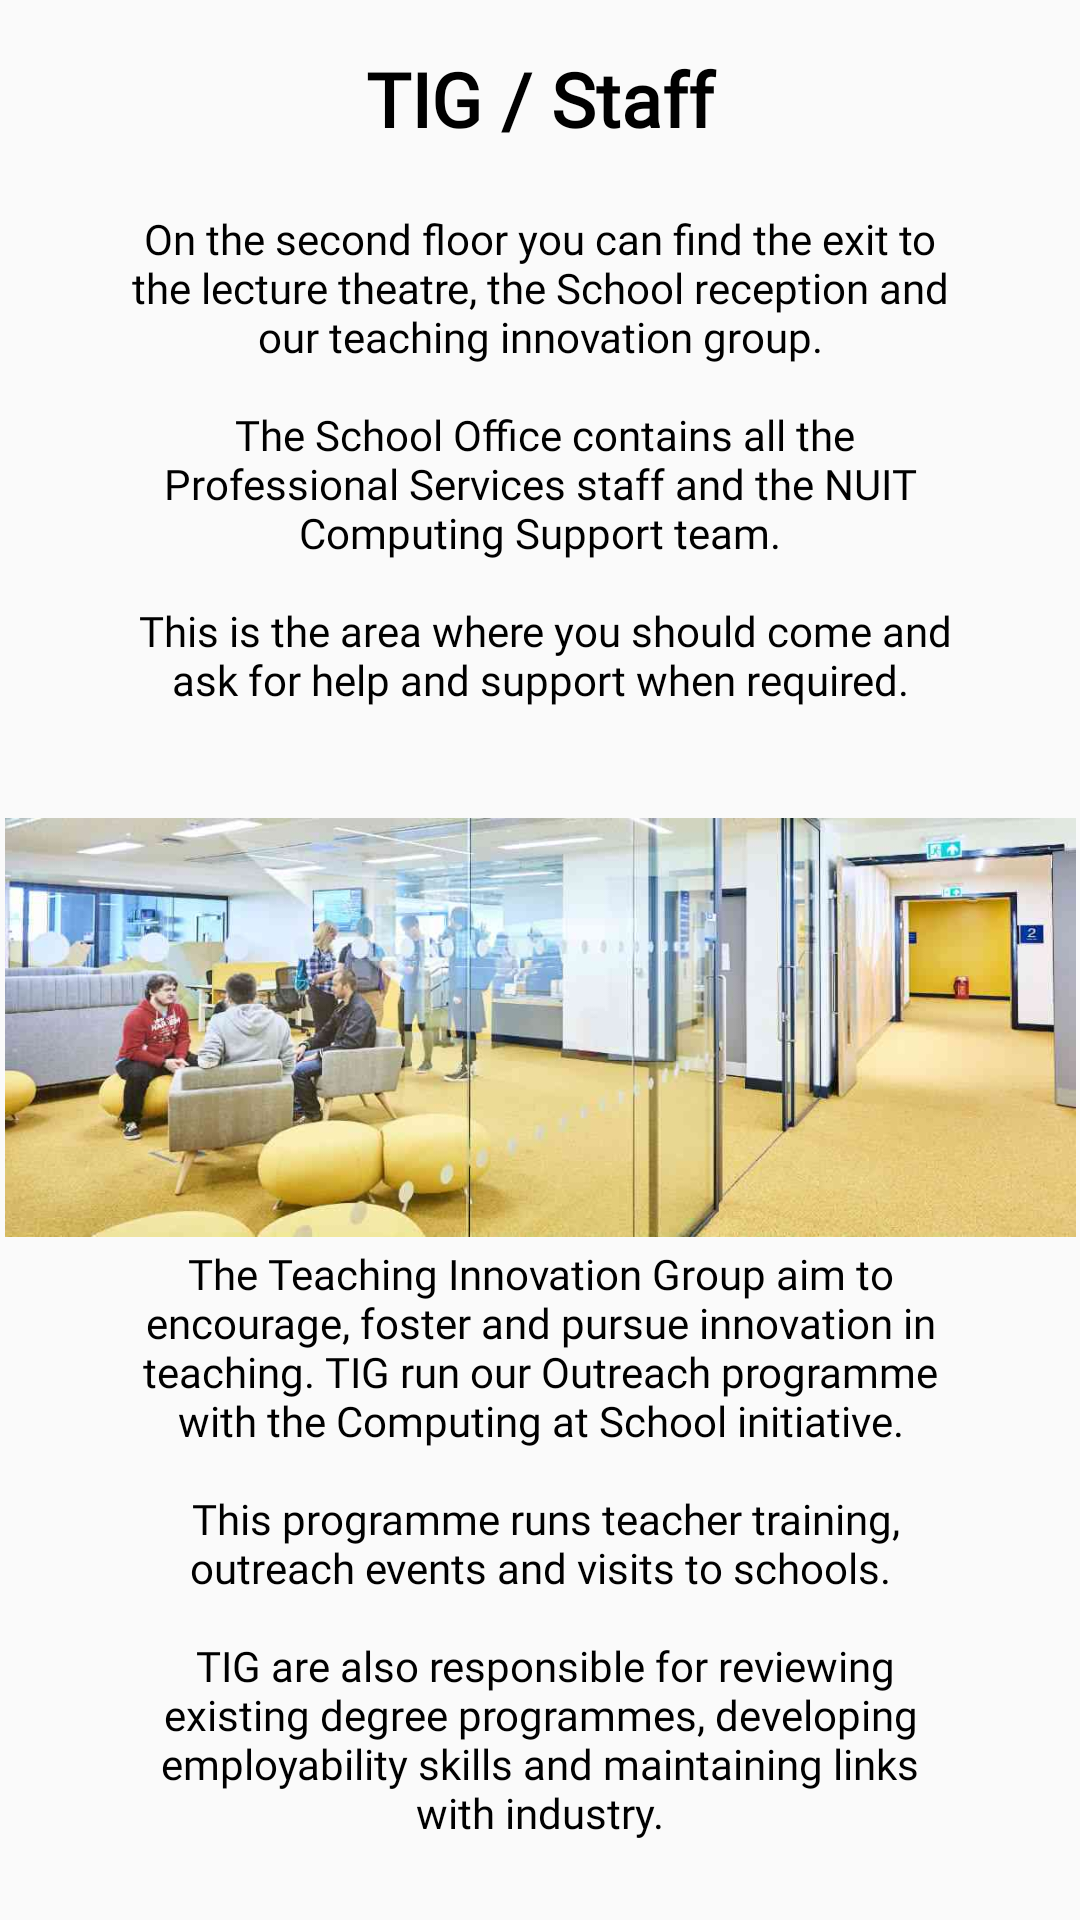

This screen was rendered from an Android layout file. Write that file and the resources it references.
<!-- AndroidManifest.xml: application theme AppTheme -->
<!-- res/layout/tour_staff.xml -->
<?xml version="1.0" encoding="utf-8"?>
<ScrollView xmlns:android="http://schemas.android.com/apk/res/android"
    xmlns:app="http://schemas.android.com/apk/res-auto"
    xmlns:tools="http://schemas.android.com/tools"
    android:layout_width="match_parent"
    android:layout_height="match_parent">

    <androidx.constraintlayout.widget.ConstraintLayout
        android:layout_width="match_parent"
        android:layout_height="wrap_content">

        <TextView
            android:id="@+id/titleText"
            android:layout_width="169dp"
            android:layout_height="34dp"
            android:layout_marginStart="100dp"
            android:layout_marginTop="16dp"
            android:layout_marginEnd="100dp"
            android:fontFamily="@font/helvetica_family"
            android:text="@string/staff_title"
            android:textAlignment="center"
            android:textColor="#000000"
            android:textSize="25sp"
            android:textStyle="bold"
            app:layout_constraintEnd_toEndOf="parent"
            app:layout_constraintStart_toStartOf="parent"
            app:layout_constraintTop_toTopOf="parent" />

        <TextView
            android:id="@+id/textView2"
            android:layout_width="match_parent"
            android:layout_height="wrap_content"
            android:layout_marginTop="20dp"
            android:layout_marginHorizontal="40dp"
            android:fontFamily="@font/helvetica_family"
            android:text="@string/school_reception"
            android:textAlignment="center"
            android:textColor="#000000"
            app:layout_constraintEnd_toEndOf="parent"
            app:layout_constraintStart_toStartOf="parent"
            app:layout_constraintTop_toBottomOf="@+id/titleText" />

        <ImageView
            android:id="@+id/imageView"
            android:layout_width="357dp"
            android:layout_height="145dp"
            android:layout_marginTop="220dp"
            app:layout_constraintEnd_toEndOf="@+id/textView2"
            app:layout_constraintStart_toStartOf="@+id/textView2"
            app:layout_constraintTop_toBottomOf="@+id/titleText"
            app:srcCompat="@drawable/school_reception"
            android:contentDescription="@string/school_reception_image"/>

        <TextView
            android:id="@+id/textView3"
            android:layout_width="match_parent"
            android:layout_height="wrap_content"
            android:layout_marginHorizontal="40dp"
            android:layout_marginTop="365dp"
            android:fontFamily="@font/helvetica_family"
            android:text="@string/teaching_inov_group"
            android:textAlignment="center"
            android:textColor="#000000"
            app:layout_constraintEnd_toEndOf="parent"
            app:layout_constraintStart_toStartOf="parent"
            app:layout_constraintTop_toBottomOf="@+id/titleText" />


    </androidx.constraintlayout.widget.ConstraintLayout>
</ScrollView>
<!-- resources referenced by this layout -->
<resources>
  <!-- drawable school_reception: jpg bitmap (drawable, 127801 bytes) -->
  <string name="school_reception">
          On the second floor you can find the exit to the lecture theatre, the School reception and our teaching innovation group.\n\n
          The School Office contains all the Professional Services staff and the NUIT Computing
          Support team.\n\n
          This is the area where you should come and ask for help and support when required.
      </string>
  <string name="school_reception_image">Image of the 2nd floor computer science school reception</string>
  <string name="staff_title">TIG / Staff</string>
  <string name="teaching_inov_group">
          The Teaching Innovation Group aim to encourage, foster and pursue innovation in teaching.
          TIG run our Outreach programme with the Computing at School initiative.\n\n\ This programme runs
          teacher training, outreach events and visits to schools.\n\n TIG are also responsible for
          reviewing existing degree programmes, developing employability skills and maintaining links
          with industry.
      </string>
  <style name="AppTheme" parent="Theme.AppCompat.Light.NoActionBar">
          
          <item name="colorPrimary">@color/colorPrimary</item>
          <item name="colorPrimaryDark">@color/colorPrimaryDark</item>
          <item name="colorAccent">@color/colorAccent</item>
      </style>
  <color name="colorPrimary">#003A65</color>
  <color name="colorPrimaryDark">#003A65</color>
  <color name="colorAccent">#D81B60</color>
</resources>
